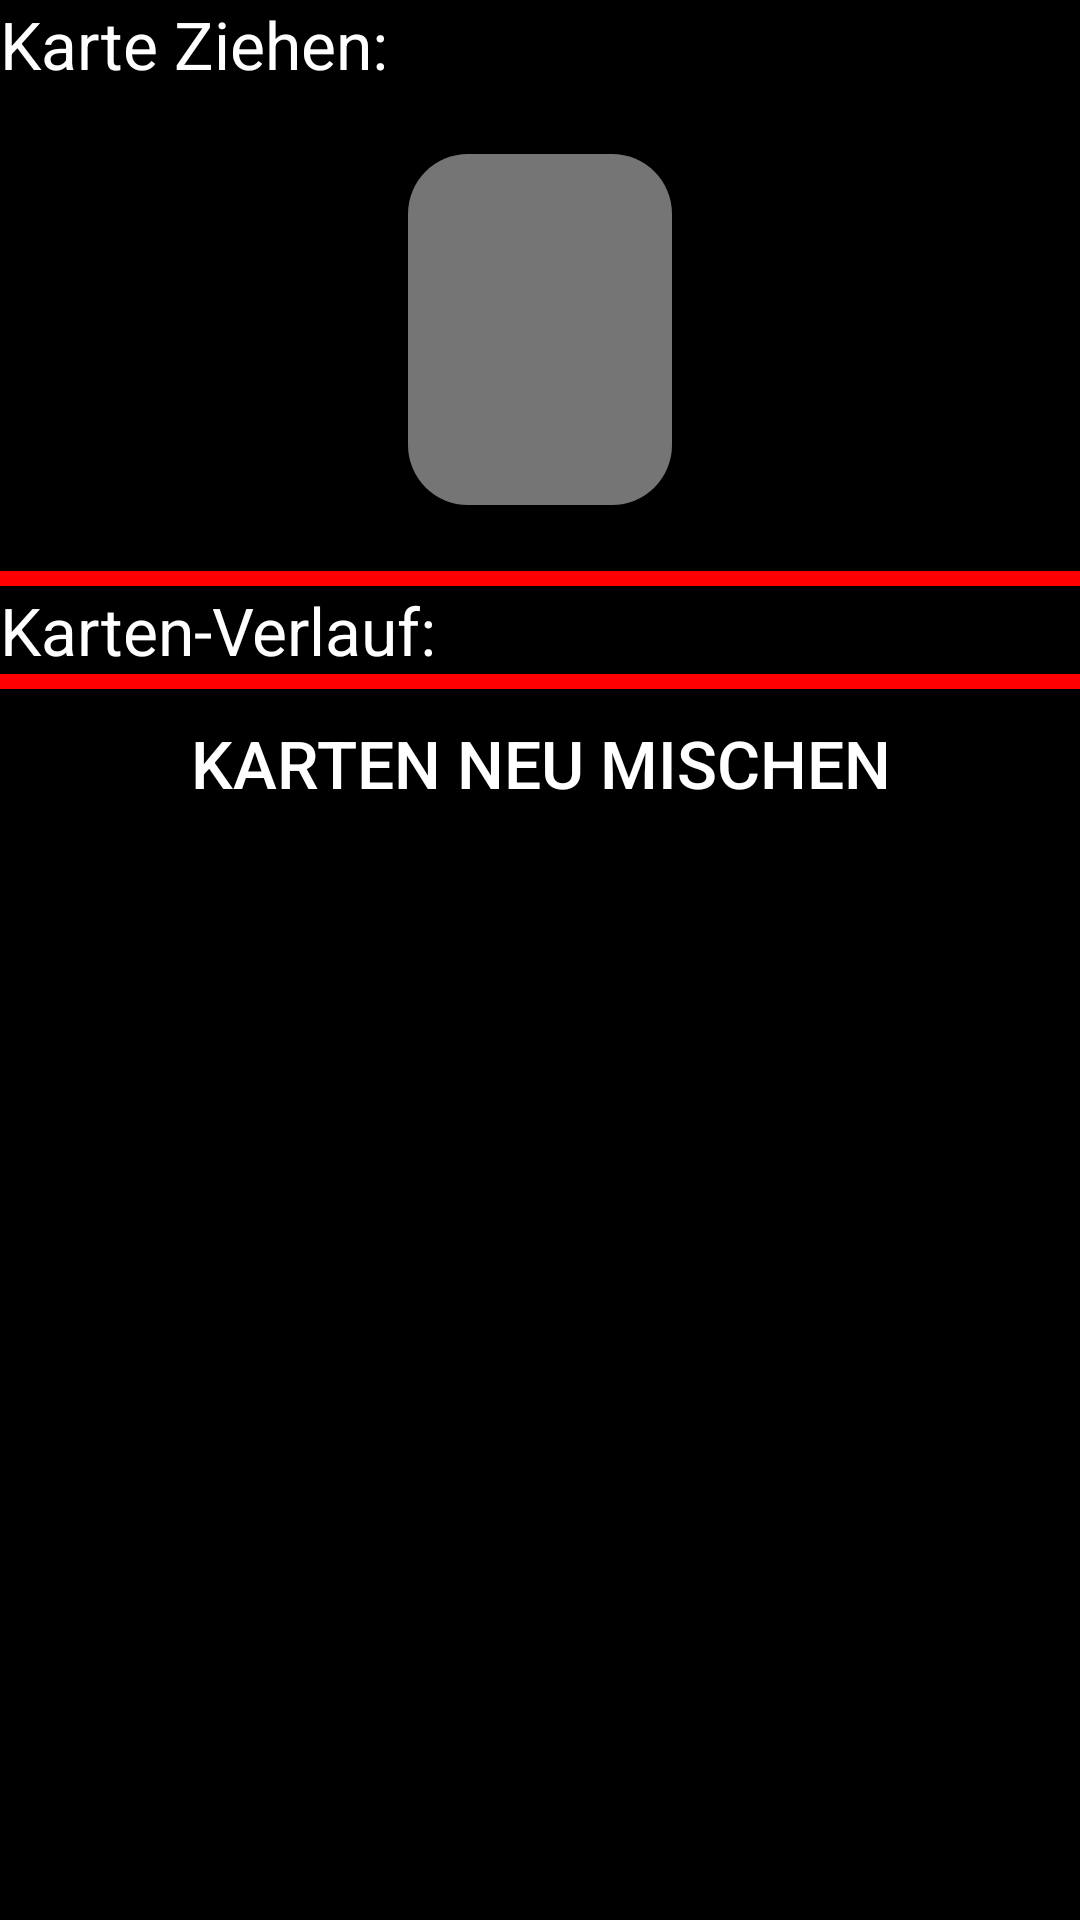

This screen was rendered from an Android layout file. Write that file and the resources it references.
<!-- AndroidManifest.xml: application theme Theme.Inet_test -->
<!-- res/layout/helfer_schnapps.xml -->
<?xml version="1.0" encoding="utf-8"?>
<ScrollView
    xmlns:android="http://schemas.android.com/apk/res/android"
    android:layout_width="match_parent"
    android:layout_height="match_parent"
    android:background="@color/black">
    <LinearLayout
        android:layout_width="match_parent"
        android:layout_height="wrap_content"
        android:orientation="vertical">
        <TextView
            android:layout_width="wrap_content"
            android:layout_height="wrap_content"
            android:text="Karte Ziehen: "
            android:textColor="#ffffff"
            android:textSize="22dp"
            android:backgroundTint="#000000"/>
        <LinearLayout
            android:layout_width="match_parent"
            android:layout_height="wrap_content"
            android:backgroundTint="#000000"
            android:gravity="center">
            <Button
                android:layout_width="wrap_content"
                android:layout_height="wrap_content"
                android:gravity="center_horizontal"
                android:textAlignment="center"
                android:text=""
                android:background="@drawable/shape_cad"
                android:textColor="#ffffff"
                android:layout_margin="22dp"
                android:textSize="88dp"
                android:id="@+id/anzahl_karten"/>
        </LinearLayout>
        <View
            android:layout_width="match_parent"
            android:layout_height="5dp"
            android:background="#ff0000"/>
        <TextView
            android:layout_width="wrap_content"
            android:layout_height="wrap_content"
            android:text="Karten-Verlauf: "
            android:textColor="#ffffff"
            android:textSize="22dp"
            android:backgroundTint="#000000"/>
        <LinearLayout
            android:layout_width="match_parent"
            android:layout_height="wrap_content"
            android:orientation="horizontal"
            android:id="@+id/verlauf_karten"/>
        <View
            android:layout_width="match_parent"
            android:layout_height="5dp"
            android:background="#ff0000"/>
        <Button
            android:layout_width="match_parent"
            android:layout_height="wrap_content"
            android:gravity="center_horizontal"
            android:textAlignment="center"
            android:text="Karten neu mischen"
            android:textColor="#ffffff"
            android:textSize="22dp"
            android:backgroundTint="#000000"
            android:id="@+id/misch_karten"/>
    </LinearLayout>
</ScrollView>
<!-- resources referenced by this layout -->
<resources>
  <color name="black">#000000</color>
  <!-- drawable shape_cad (drawable) -->
  <?xml version="1.0" encoding="utf-8"?>
  <shape
      xmlns:android="http://schemas.android.com/apk/res/android">
      <solid
          android:color="#757575">
      </solid>
      <gradient
          android:startColor="#757575"
          android:endColor="#757575"
          android:angle="0" />
      <stroke
          android:width="0dp"
          android:color="#FF0000">
      </stroke>
      <corners
          android:topLeftRadius="20dip"
          android:topRightRadius="20dip"
          android:bottomLeftRadius="20dip"
          android:bottomRightRadius="20dip">
      </corners>
  </shape>
  <style name="Theme.Inet_test" parent="Theme.MaterialComponents.DayNight.DarkActionBar">
          
          <item name="colorPrimary">@color/purple_500</item>
          <item name="colorPrimaryVariant">#000000</item>
          <item name="colorOnPrimary">@color/white</item>
          
          <item name="colorSecondary">@color/teal_200</item>
          <item name="colorSecondaryVariant">@color/teal_700</item>
          <item name="colorOnSecondary">@color/black</item>
          
          <item name="android:statusBarColor" tools:targetApi="l">#000000</item>
          
      </style>
  <color name="purple_500">#FF6200EE</color>
  <color name="white">#FFFFFF</color>
  <color name="teal_200">#FF03DAC5</color>
  <color name="teal_700">#FF018786</color>
</resources>
